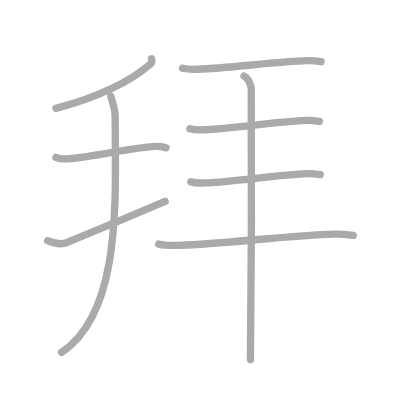
t = 0.00 s
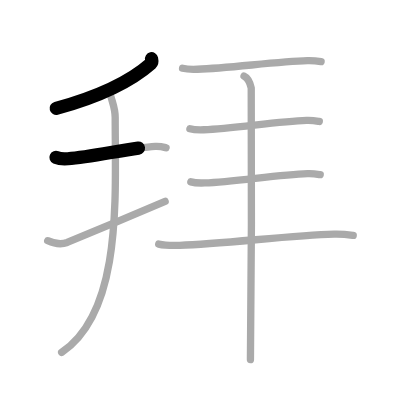
t = 1.75 s
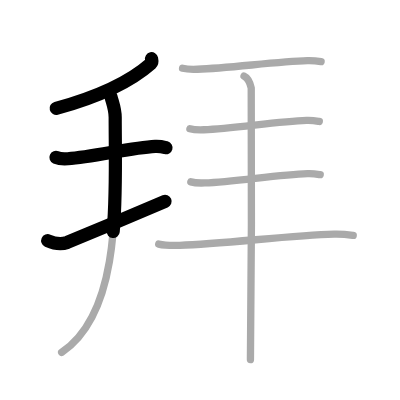
t = 3.50 s
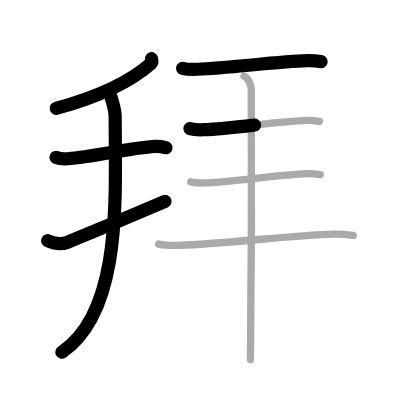
t = 5.50 s
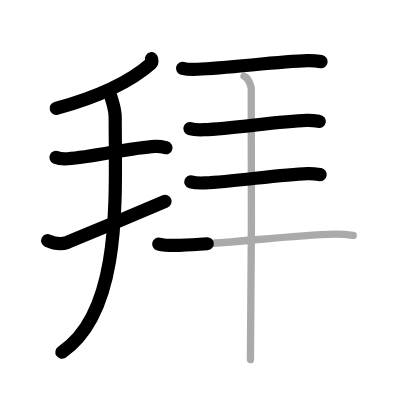
t = 7.25 s
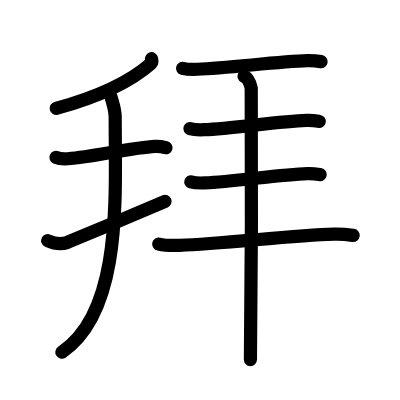
t = 9.00 s

The animated SVG that drew these frames (rendered in a browser with its animation timeline set to each time). Animation: 9 SMIL elements (animate=9); one cycle of 9.00 s.

<?xml version="1.0" standalone="no"?>
<!DOCTYPE svg PUBLIC "-//W3C//DTD SVG 1.1//EN"   "http://www.w3.org/Graphics/SVG/1.1/DTD/svg11.dtd">
<svg width="400px" height="400px"  version="1.1" xmlns="http://www.w3.org/2000/svg">
  <defs>
    <marker id="Triangle" viewBox="0 0 10 10" refX="0" refY="5" markerUnits="strokeWidth" markerWidth="3" style="stroke-opacity:0%;fill:#aaaaaa;" markerHeight="2" orient="auto">
      <path d="M 0 0 L 10 5 L 0 10 z" />
    </marker>
    
    <marker id="Arrow" viewBox="0 0 10 10" refX="5" refY="5" markerUnits="strokeWidth" markerWidth="1.8" style="stroke-opacity:0%;fill:#770000;" markerHeight="2" orient="auto">
      <path d="M 0 4 L 6 4 L 4 1 L 10 5 L 4 9 L 6 6 L 0 6 z" />
        <circle cx="5" cy="5" r="5" />
      </marker>
    
    <marker id="TriangleRed" viewBox="0 0 10 10" refX="0" refY="5" markerUnits="strokeWidth" markerWidth="3" style="stroke-opacity:0%;fill:#CC0000;" markerHeight="2" orient="auto">
      <path d="M 0 0 L 10 5 L 0 10 z" />
    </marker>
    
    <marker id="ArrowRed" viewBox="0 0 10 10" refX="5" refY="5" markerUnits="strokeWidth" markerWidth="1.8" style="stroke-opacity:0%;fill:#CC0000;" markerHeight="2" orient="auto">
      <path d="M 0 4 L 6 4 L 4 1 L 10 5 L 4 9 L 6 6 L 0 6 z" />
        <circle cx="5" cy="5" r="5" />
      </marker>
    
  </defs>
  
  <path style="fill:#ffffff; fill-opacity:100%; fill-rule:evenodd; stroke-width:0;" d="M 0 0 L 400px 0 L 400px 400px L 0 400px L 0 0" />

  <g transform="scale(3.6697247706422 3.6697247706422)">
<path style="fill:none; fill-opacity:0%; fill-rule:evenodd; stroke:#aaaaaa; stroke-opacity:100%; stroke-width: 1.5pt; stroke-linejoin:round; stroke-linecap:round;" d="M41.29 16c0.07 0.32 0.27 0.92-0.14 1.28c-5.09 4.5-12.63 8.63-25.9 12.26"></path>
<path style="fill:none; fill-opacity:0%; fill-rule:evenodd; stroke:#aaaaaa; stroke-opacity:100%; stroke-width: 1.5pt; stroke-linejoin:round; stroke-linecap:round;" d="M15.25 42.89c0.85 0.38 2.38 0.45 3.24 0.38c7.01-0.52 17.26-3.02 23.8-3.38c1.41-0.08 2.25 0.18 2.96 0.37"></path>
<path style="fill:none; fill-opacity:0%; fill-rule:evenodd; stroke:#aaaaaa; stroke-opacity:100%; stroke-width: 1.5pt; stroke-linejoin:round; stroke-linecap:round;" d="M13 65.59c1.88 0.84 3.44 1.19 5.31 0.48c1.11-0.42 22-9.18 26.69-11.21"></path>
<path style="fill:none; fill-opacity:0%; fill-rule:evenodd; stroke:#aaaaaa; stroke-opacity:100%; stroke-width: 1.5pt; stroke-linejoin:round; stroke-linecap:round;" d="M30.21 26.25c0.49 1.9 1.18 3.39 1.18 5.76c0 21.65 1.99 52.85-14.59 64"></path>
<path style="fill:none; fill-opacity:0%; fill-rule:evenodd; stroke:#aaaaaa; stroke-opacity:100%; stroke-width: 1.5pt; stroke-linejoin:round; stroke-linecap:round;" d="M49.75 18.61c1.06 0.26 3 0.31 4.08 0.26c8.82-0.36 21.72-2.08 29.95-2.33c1.78-0.05 2.84 0.12 3.72 0.26"></path>
<path style="fill:none; fill-opacity:0%; fill-rule:evenodd; stroke:#aaaaaa; stroke-opacity:100%; stroke-width: 1.5pt; stroke-linejoin:round; stroke-linecap:round;" d="M51.75 35.06c0.99 0.29 2.8 0.33 3.81 0.29c8.24-0.39 20.28-2.27 27.97-2.54c1.66-0.06 2.65 0.14 3.48 0.28"></path>
<path style="fill:none; fill-opacity:0%; fill-rule:evenodd; stroke:#aaaaaa; stroke-opacity:100%; stroke-width: 1.5pt; stroke-linejoin:round; stroke-linecap:round;" d="M52 49.56c0.99 0.29 2.8 0.33 3.81 0.29c8.24-0.39 20.28-2.27 27.97-2.54c1.66-0.06 2.65 0.14 3.48 0.28"></path>
<path style="fill:none; fill-opacity:0%; fill-rule:evenodd; stroke:#aaaaaa; stroke-opacity:100%; stroke-width: 1.5pt; stroke-linejoin:round; stroke-linecap:round;" d="M43.25 66.51c1.49 0.35 4.21 0.4 5.72 0.35c12.38-0.47 30.49-2.73 42.05-3.05c2.49-0.07 3.98 0.16 5.23 0.34"></path>
<path style="fill:none; fill-opacity:0%; fill-rule:evenodd; stroke:#aaaaaa; stroke-opacity:100%; stroke-width: 1.5pt; stroke-linejoin:round; stroke-linecap:round;" d="M66.5 20.75c1.09 0.5 1.74 2.25 1.96 3.25c0.22 1 0 67.75-0.22 74"></path>

<path style="fill:none; fill-opacity:0%; fill-rule:evenodd; stroke:#000000; stroke-opacity:100%; stroke-width: 2.7pt; stroke-linejoin:round; stroke-linecap:round;" d="M41.29 16c0.07 0.32 0.27 0.92-0.14 1.28c-5.09 4.5-12.63 8.63-25.9 12.26" pathLength="100" stroke-dashoffset="100" stroke-dasharray="100 105"><animate id="dashAnim1" attributeName="stroke-dashoffset" from="100" to="0" dur="1s" calcMode="linear" fill="freeze"/></path>
<path style="fill:none; fill-opacity:0%; fill-rule:evenodd; stroke:#000000; stroke-opacity:100%; stroke-width: 2.7pt; stroke-linejoin:round; stroke-linecap:round;" d="M15.25 42.89c0.85 0.38 2.38 0.45 3.24 0.38c7.01-0.52 17.26-3.02 23.8-3.38c1.41-0.08 2.25 0.18 2.96 0.37" pathLength="100" stroke-dashoffset="100" stroke-dasharray="100 105"><animate id="dashAnim2" attributeName="stroke-dashoffset" from="100" to="0" dur="1s" calcMode="linear" begin="dashAnim1.end" fill="freeze"/></path>
<path style="fill:none; fill-opacity:0%; fill-rule:evenodd; stroke:#000000; stroke-opacity:100%; stroke-width: 2.7pt; stroke-linejoin:round; stroke-linecap:round;" d="M13 65.59c1.88 0.84 3.44 1.19 5.31 0.48c1.11-0.42 22-9.18 26.69-11.21" pathLength="100" stroke-dashoffset="100" stroke-dasharray="100 105"><animate id="dashAnim3" attributeName="stroke-dashoffset" from="100" to="0" dur="1s" calcMode="linear" begin="dashAnim2.end" fill="freeze"/></path>
<path style="fill:none; fill-opacity:0%; fill-rule:evenodd; stroke:#000000; stroke-opacity:100%; stroke-width: 2.7pt; stroke-linejoin:round; stroke-linecap:round;" d="M30.21 26.25c0.49 1.9 1.18 3.39 1.18 5.76c0 21.65 1.99 52.85-14.59 64" pathLength="100" stroke-dashoffset="100" stroke-dasharray="100 105"><animate id="dashAnim4" attributeName="stroke-dashoffset" from="100" to="0" dur="1s" calcMode="linear" begin="dashAnim3.end" fill="freeze"/></path>
<path style="fill:none; fill-opacity:0%; fill-rule:evenodd; stroke:#000000; stroke-opacity:100%; stroke-width: 2.7pt; stroke-linejoin:round; stroke-linecap:round;" d="M49.75 18.61c1.06 0.26 3 0.31 4.08 0.26c8.82-0.36 21.72-2.08 29.95-2.33c1.78-0.05 2.84 0.12 3.72 0.26" pathLength="100" stroke-dashoffset="100" stroke-dasharray="100 105"><animate id="dashAnim5" attributeName="stroke-dashoffset" from="100" to="0" dur="1s" calcMode="linear" begin="dashAnim4.end" fill="freeze"/></path>
<path style="fill:none; fill-opacity:0%; fill-rule:evenodd; stroke:#000000; stroke-opacity:100%; stroke-width: 2.7pt; stroke-linejoin:round; stroke-linecap:round;" d="M51.75 35.06c0.99 0.29 2.8 0.33 3.81 0.29c8.24-0.39 20.28-2.27 27.97-2.54c1.66-0.06 2.65 0.14 3.48 0.28" pathLength="100" stroke-dashoffset="100" stroke-dasharray="100 105"><animate id="dashAnim6" attributeName="stroke-dashoffset" from="100" to="0" dur="1s" calcMode="linear" begin="dashAnim5.end" fill="freeze"/></path>
<path style="fill:none; fill-opacity:0%; fill-rule:evenodd; stroke:#000000; stroke-opacity:100%; stroke-width: 2.7pt; stroke-linejoin:round; stroke-linecap:round;" d="M52 49.56c0.99 0.29 2.8 0.33 3.81 0.29c8.24-0.39 20.28-2.27 27.97-2.54c1.66-0.06 2.65 0.14 3.48 0.28" pathLength="100" stroke-dashoffset="100" stroke-dasharray="100 105"><animate id="dashAnim7" attributeName="stroke-dashoffset" from="100" to="0" dur="1s" calcMode="linear" begin="dashAnim6.end" fill="freeze"/></path>
<path style="fill:none; fill-opacity:0%; fill-rule:evenodd; stroke:#000000; stroke-opacity:100%; stroke-width: 2.7pt; stroke-linejoin:round; stroke-linecap:round;" d="M43.25 66.51c1.49 0.35 4.21 0.4 5.72 0.35c12.38-0.47 30.49-2.73 42.05-3.05c2.49-0.07 3.98 0.16 5.23 0.34" pathLength="100" stroke-dashoffset="100" stroke-dasharray="100 105"><animate id="dashAnim8" attributeName="stroke-dashoffset" from="100" to="0" dur="1s" calcMode="linear" begin="dashAnim7.end" fill="freeze"/></path>
<path style="fill:none; fill-opacity:0%; fill-rule:evenodd; stroke:#000000; stroke-opacity:100%; stroke-width: 2.7pt; stroke-linejoin:round; stroke-linecap:round;" d="M66.5 20.75c1.09 0.5 1.74 2.25 1.96 3.25c0.22 1 0 67.75-0.22 74" pathLength="100" stroke-dashoffset="100" stroke-dasharray="100 105"><animate id="dashAnim9" attributeName="stroke-dashoffset" from="100" to="0" dur="1s" calcMode="linear" begin="dashAnim8.end" fill="freeze"/></path>

</g>

</svg>  
          
